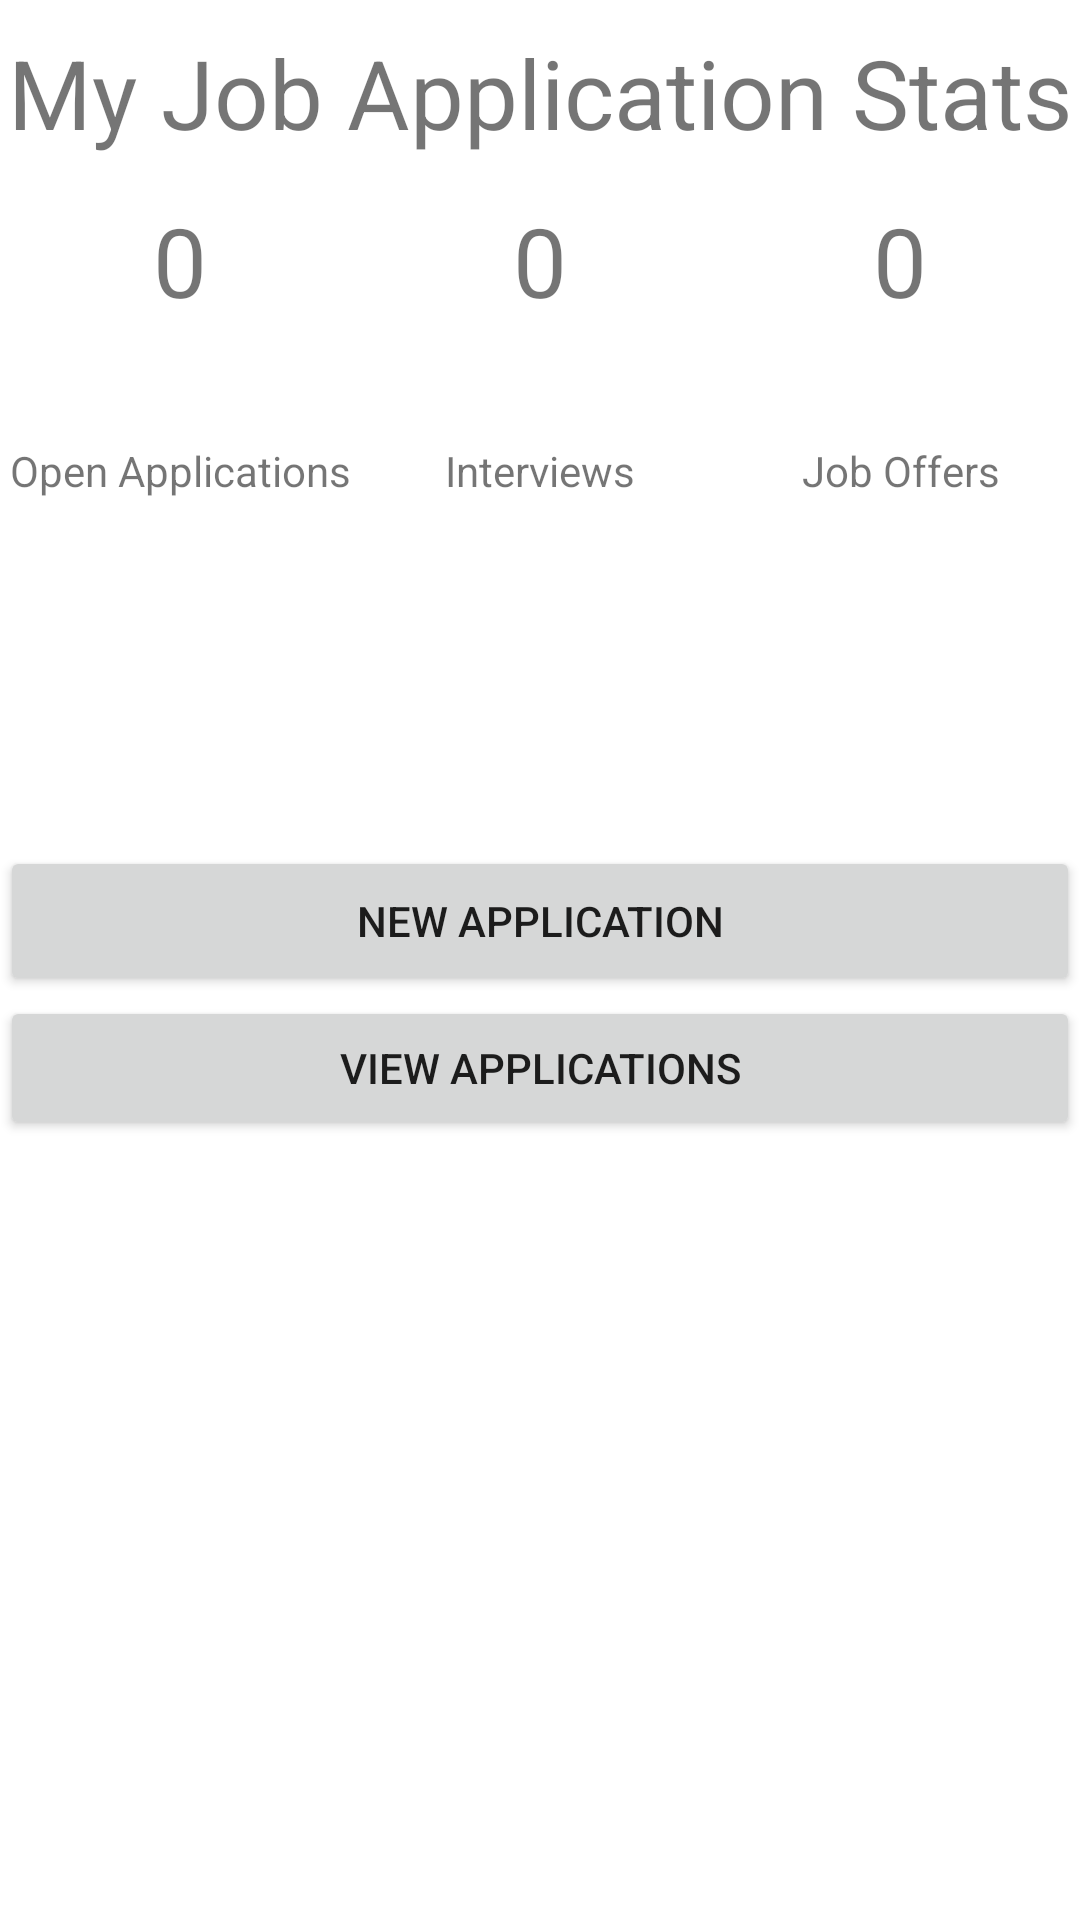

Here is an Android app screen rendered from its layout file. Give the layout XML and the strings, colors and styles it references.
<!-- AndroidManifest.xml: application theme Theme.CALOFINAL -->
<!-- res/layout/activity_main.xml -->
<?xml version="1.0" encoding="utf-8"?>
<LinearLayout xmlns:android="http://schemas.android.com/apk/res/android"
    xmlns:app="http://schemas.android.com/apk/res-auto"
    xmlns:tools="http://schemas.android.com/tools"
    android:layout_width="match_parent"
    android:layout_height="match_parent"
    android:orientation="vertical"
    tools:context=".MainActivity">


    <TextView
        android:id="@+id/title"
        android:textSize="32dp"
        android:gravity="center"
        android:layout_width="match_parent"
        android:layout_height="62dp"
        android:text="@string/myStats" />

    <LinearLayout
        android:id="@+id/statsNums"
        android:layout_width="match_parent"
        android:layout_height="wrap_content"
        android:orientation="horizontal"
        android:layout_marginBottom="20dp">

        <TextView
            android:id="@+id/openApps"
            android:layout_width="match_parent"
            android:gravity="center"
            android:layout_height="50dp"
            android:textSize="32dp"
            android:layout_weight="3"
            android:text="@string/zero" />

        <TextView
            android:id="@+id/interviewsOff"
            android:layout_width="match_parent"
            android:layout_height="50dp"
            android:textSize="32dp"
            android:gravity="center"
            android:layout_weight="3"
            android:text="@string/zero" />

        <TextView
            android:id="@+id/offersCount"
            android:gravity="center"
            android:textSize="32dp"
            android:layout_width="match_parent"
            android:layout_height="50dp"
            android:layout_weight="3"
            android:text="@string/zero" />
    </LinearLayout>

    <LinearLayout
        android:layout_width="match_parent"
        android:layout_height="wrap_content"
        android:layout_marginBottom="100dp"
        android:orientation="horizontal">

        <TextView
            android:id="@+id/openLabel"
            android:gravity="center"
            android:layout_width="match_parent"
            android:layout_height="50dp"
            android:layout_weight="3"
            android:text="@string/open" />

        <TextView
            android:id="@+id/interviewed"
            android:layout_width="match_parent"
            android:gravity="center"
            android:layout_height="50dp"
            android:layout_weight="3"
            android:text="@string/interviews" />

        <TextView
            android:id="@+id/offerLabel"
            android:layout_width="match_parent"
            android:gravity="center"
            android:layout_height="50dp"
            android:layout_weight="3"
            android:text="@string/offers" />
    </LinearLayout>

        <Button
            android:id="@+id/newBtn"
            android:layout_width="match_parent"
            android:layout_height="50dp"
            android:text="New Application" />

        <Button
        android:id="@+id/viewallBtn"
        android:layout_width="match_parent"
        android:layout_height="wrap_content"
        android:text="View Applications" />


</LinearLayout>
<!-- resources referenced by this layout -->
<resources>
  <string name="interviews">Interviews</string>
  <string name="myStats">My Job Application Stats</string>
  <string name="offers">Job Offers</string>
  <string name="open">Open Applications</string>
  <string name="zero">0</string>
  <style name="Theme.CALOFINAL" parent="Theme.MaterialComponents.DayNight.DarkActionBar">
          
          <item name="colorPrimary">@color/purple_500</item>
          <item name="colorPrimaryVariant">@color/purple_700</item>
          <item name="colorOnPrimary">@color/white</item>
          
          <item name="colorSecondary">@color/teal_200</item>
          <item name="colorSecondaryVariant">@color/teal_700</item>
          <item name="colorOnSecondary">@color/black</item>
          
          <item name="android:statusBarColor" tools:targetApi="l">?attr/colorPrimaryVariant</item>
          
      </style>
  <!-- not gathered from this repository: default colours our renderer supplied (Android Studio template values) -->
  <color name="purple_500">#FF6200EE</color>
  <color name="purple_700">#FF3700B3</color>
  <color name="teal_200">#FF03DAC5</color>
  <color name="teal_700">#FF018786</color>
  <color name="black">#FF000000</color>
  <color name="white">#FFFFFFFF</color>
</resources>
